Run: headless pygame with SDL's dummy video driver; simulated clock (each Clock.tick advances the game by its frame time, no real sleeping); random seed 0; keys injected as events and as key.get_pressed() state; no mouse input.
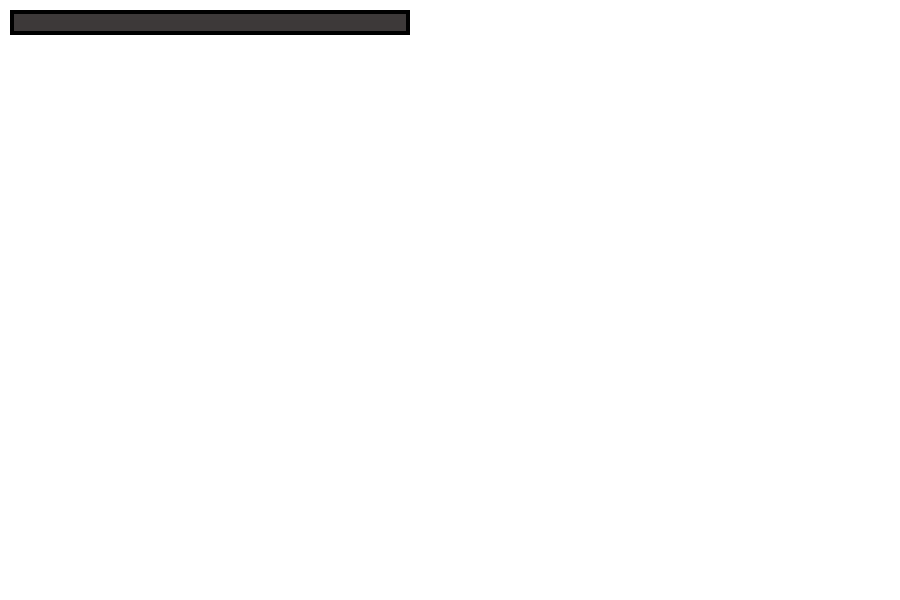
Frame 1 of 4 · flips 1–60 · no input
Frame 2 of 4 · flips 61–180 · tapped SPACE, RETURN · held RIGHT (→), D · screen unchanged from frame 1, image omitted
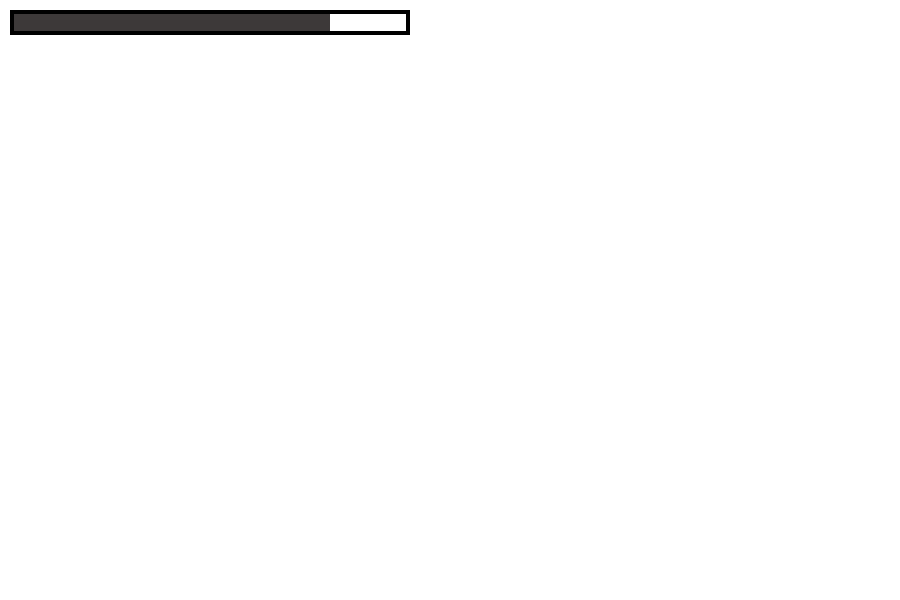
Frame 3 of 4 · flips 181–300 · held DOWN (↓), S
Frame 4 of 4 · flips 301–420 · held LEFT (←), A, UP (↑), W · screen same as frame 1, image omitted

The pygame program that drew these frames:

import pygame, sys

class Gracz(pygame.sprite.Sprite):
    def __init__(self):
        super().__init__()
        self.image = pygame.Surface((40,40))
        self.image.fill((255,255,255))
        self.rect = self.image.get_rect(center = (400, 400))
        self.max_pkt_zycia = 1000
        self.biezace_pkt_zycia = 1000
        self.dlugosc_paska = 400
        self.wskaznik_zycia = self.max_pkt_zycia / self.dlugosc_paska

    def odejmowanie_pkt_zycia(self, liczba_pkt):
        if self.biezace_pkt_zycia > 0:
            self.biezace_pkt_zycia -= liczba_pkt
        else:
            self.biezace_pkt_zycia = 0

    def dodawanie_pkt_zycia(self, liczba_pkt):
        if self.biezace_pkt_zycia < self.max_pkt_zycia:
            self.biezace_pkt_zycia += liczba_pkt
        else:
            self.biezace_pkt_zycia = self.max_pkt_zycia

    def ksztalt_kolor(self):
        # zmieniający się pasek, kolor: szary (można zmienić), 25 - wysokość
        pygame.draw.rect(okno, (61,57,57), (10,10, self.biezace_pkt_zycia/self.wskaznik_zycia, 25))

        # pasek w tle, kolor: czarny, stała długość, 4 - szerokość ramki
        pygame.draw.rect(okno, (0,0,0), (10,10,self.dlugosc_paska,25),4)

    def update(self):
        self.ksztalt_kolor()

pygame.init()
okno = pygame.display.set_mode((900,600))
gracz = pygame.sprite.GroupSingle(Gracz())

while True:
    for event in pygame.event.get():
        if event.type == pygame.QUIT:
            sys.exit()
            pygame.quit()
        if event.type == pygame.KEYDOWN:
            # to trzeba będzie zmienić żeby to zależało od przeszkód
            if event.key == pygame.K_UP:
                # wciśnięcie strzałki w górę - dodawanie życia o 200 pkt
                gracz.sprite.dodawanie_pkt_zycia(200)
            if event.key == pygame.K_DOWN:
                # wciśnięcie strzałki w dół - odejmowanie życia o 200 pkt
                gracz.sprite.odejmowanie_pkt_zycia(200)

    okno.fill((255,255,255))
    gracz.draw(okno)
    gracz.update()
    pygame.display.update()

# wybaczcie niektóre angielskie nazwy, program bez nich czasem wariował
